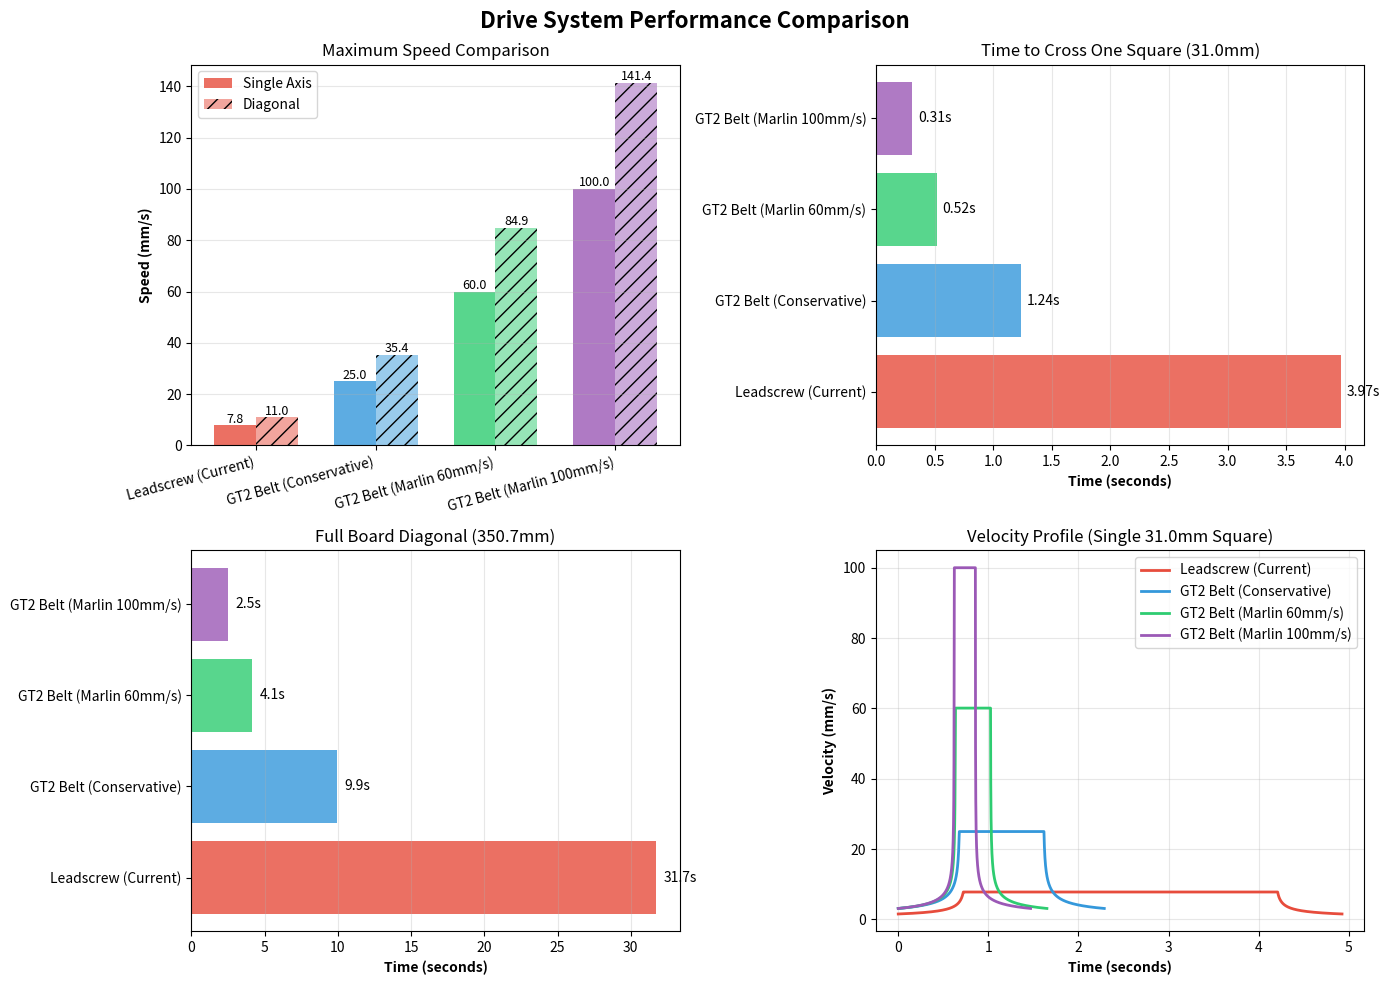

Here is the Python script that generated this plot: (Note: this script raises an exception after producing the figure.)
"""Compare leadscrew vs GT2 belt drive system performance."""

import matplotlib.pyplot as plt
import numpy as np

# Configuration options
configs = {
    "Leadscrew (Current)": {
        "steps_per_mm": 160.0,
        "max_steps_per_sec": 1250,
        "min_delay": 0.0008,
        "color": "#e74c3c",
    },
    "GT2 Belt (Conservative)": {
        "steps_per_mm": 80.0,
        "max_steps_per_sec": 2000,
        "min_delay": 0.0005,
        "color": "#3498db",
    },
    "GT2 Belt (Marlin 60mm/s)": {
        "steps_per_mm": 80.0,
        "max_steps_per_sec": 4800,  # 60 mm/s
        "min_delay": 0.000208,
        "color": "#2ecc71",
    },
    "GT2 Belt (Marlin 100mm/s)": {
        "steps_per_mm": 80.0,
        "max_steps_per_sec": 8000,  # 100 mm/s
        "min_delay": 0.000125,
        "color": "#9b59b6",
    },
}

# Constants
SQUARE_SIZE_MM = 31.0
BOARD_SIZE_MM = 248.0
DIAGONAL_DISTANCE_MM = BOARD_SIZE_MM * np.sqrt(2)

# Acceleration parameters
MAX_STEP_DELAY = 0.004
ACCELERATION_STEPS = 300


def calculate_metrics(config_name: str, config: dict) -> dict:
    """Calculate performance metrics for a drive system."""
    steps_per_mm = config["steps_per_mm"]
    max_steps_per_sec = config["max_steps_per_sec"]
    min_delay = config["min_delay"]

    # Speed calculations
    max_speed_mm_per_sec = max_steps_per_sec / steps_per_mm
    diagonal_speed = max_speed_mm_per_sec * np.sqrt(2)

    # Time calculations
    time_per_square = SQUARE_SIZE_MM / max_speed_mm_per_sec
    full_diagonal_time = DIAGONAL_DISTANCE_MM / diagonal_speed

    # Acceleration calculations
    accel_distance = ACCELERATION_STEPS / steps_per_mm
    accel_time = ACCELERATION_STEPS * (MAX_STEP_DELAY + min_delay) / 2

    return {
        "max_speed": max_speed_mm_per_sec,
        "diagonal_speed": diagonal_speed,
        "time_per_square": time_per_square,
        "full_diagonal_time": full_diagonal_time,
        "accel_distance": accel_distance,
        "accel_time": accel_time,
    }


def calculate_velocity_profile(config: dict, distance_mm: float) -> tuple[np.ndarray, np.ndarray]:
    """Calculate velocity over time for a move with acceleration."""
    steps_per_mm = config["steps_per_mm"]
    total_steps = int(distance_mm * steps_per_mm)
    min_delay = config["min_delay"]

    accel_steps = min(ACCELERATION_STEPS, total_steps // 2)

    times = []
    velocities = []
    current_time = 0.0

    # Acceleration phase
    for step in range(accel_steps):
        progress = step / ACCELERATION_STEPS
        delay = MAX_STEP_DELAY - progress * (MAX_STEP_DELAY - min_delay)
        velocity = (1 / delay) / steps_per_mm  # mm/s

        times.append(current_time)
        velocities.append(velocity)
        current_time += delay

    # Constant speed phase
    constant_steps = total_steps - 2 * accel_steps
    if constant_steps > 0:
        max_velocity = (1 / min_delay) / steps_per_mm
        for _ in range(constant_steps):
            times.append(current_time)
            velocities.append(max_velocity)
            current_time += min_delay

    # Deceleration phase
    for step in range(accel_steps):
        progress = step / ACCELERATION_STEPS
        delay = min_delay + progress * (MAX_STEP_DELAY - min_delay)
        velocity = (1 / delay) / steps_per_mm

        times.append(current_time)
        velocities.append(velocity)
        current_time += delay

    return np.array(times), np.array(velocities)


def plot_comparison():
    """Create comprehensive comparison plots."""
    # Calculate metrics for all configs
    metrics = {name: calculate_metrics(name, config) for name, config in configs.items()}

    fig, axes = plt.subplots(2, 2, figsize=(14, 10))
    fig.suptitle("Drive System Performance Comparison", fontsize=16, fontweight="bold")

    # 1. Speed comparison
    ax = axes[0, 0]
    names = list(metrics.keys())
    speeds = [metrics[name]["max_speed"] for name in names]
    diagonal_speeds = [metrics[name]["diagonal_speed"] for name in names]
    colors = [configs[name]["color"] for name in names]

    x = np.arange(len(names))
    width = 0.35

    ax.bar(x - width / 2, speeds, width, label="Single Axis", color=colors, alpha=0.8)
    ax.bar(
        x + width / 2, diagonal_speeds, width, label="Diagonal", color=colors, alpha=0.5, hatch="//"
    )

    ax.set_ylabel("Speed (mm/s)", fontweight="bold")
    ax.set_title("Maximum Speed Comparison")
    ax.set_xticks(x)
    ax.set_xticklabels(names, rotation=15, ha="right")
    ax.legend()
    ax.grid(axis="y", alpha=0.3)

    # Add value labels
    for i, (speed, diag_speed) in enumerate(zip(speeds, diagonal_speeds, strict=True)):
        ax.text(i - width / 2, speed + 1, f"{speed:.1f}", ha="center", fontsize=9)
        ax.text(i + width / 2, diag_speed + 1, f"{diag_speed:.1f}", ha="center", fontsize=9)

    # 2. Time per square
    ax = axes[0, 1]
    times = [metrics[name]["time_per_square"] for name in names]
    bars = ax.barh(names, times, color=colors, alpha=0.8)

    ax.set_xlabel("Time (seconds)", fontweight="bold")
    ax.set_title(f"Time to Cross One Square ({SQUARE_SIZE_MM}mm)")
    ax.grid(axis="x", alpha=0.3)

    # Add value labels
    for bar, time in zip(bars, times, strict=True):
        width = bar.get_width()
        ax.text(width + 0.05, bar.get_y() + bar.get_height() / 2, f"{time:.2f}s", va="center")

    # 3. Full diagonal time
    ax = axes[1, 0]
    full_times = [metrics[name]["full_diagonal_time"] for name in names]
    bars = ax.barh(names, full_times, color=colors, alpha=0.8)

    ax.set_xlabel("Time (seconds)", fontweight="bold")
    ax.set_title(f"Full Board Diagonal ({DIAGONAL_DISTANCE_MM:.1f}mm)")
    ax.grid(axis="x", alpha=0.3)

    # Add value labels
    for bar, time in zip(bars, full_times, strict=True):
        width = bar.get_width()
        ax.text(width + 0.5, bar.get_y() + bar.get_height() / 2, f"{time:.1f}s", va="center")

    # 4. Velocity profile for one square move
    ax = axes[1, 1]
    for name, config in configs.items():
        times, velocities = calculate_velocity_profile(config, SQUARE_SIZE_MM)
        ax.plot(times, velocities, label=name, color=config["color"], linewidth=2)

    ax.set_xlabel("Time (seconds)", fontweight="bold")
    ax.set_ylabel("Velocity (mm/s)", fontweight="bold")
    ax.set_title(f"Velocity Profile (Single {SQUARE_SIZE_MM}mm Square)")
    ax.legend()
    ax.grid(alpha=0.3)

    plt.tight_layout()
    plt.savefig("tests/output/drive_system_comparison.png", dpi=150, bbox_inches="tight")
    print("✓ Saved: tests/output/drive_system_comparison.png")

    # Create detailed acceleration comparison
    fig, axes = plt.subplots(1, 2, figsize=(14, 5))
    fig.suptitle(
        "Acceleration Profile Comparison (Full Diagonal Move)", fontsize=14, fontweight="bold"
    )

    # Velocity vs time
    ax = axes[0]
    for name, config in configs.items():
        times, velocities = calculate_velocity_profile(config, DIAGONAL_DISTANCE_MM / np.sqrt(2))
        ax.plot(times, velocities, label=name, color=config["color"], linewidth=2)

    ax.set_xlabel("Time (seconds)", fontweight="bold")
    ax.set_ylabel("Velocity (mm/s)", fontweight="bold")
    ax.set_title("Velocity vs Time")
    ax.legend()
    ax.grid(alpha=0.3)

    # Distance vs time
    ax = axes[1]
    for name, config in configs.items():
        times, velocities = calculate_velocity_profile(config, DIAGONAL_DISTANCE_MM / np.sqrt(2))
        # Calculate distance by integrating velocity
        distances = np.zeros_like(times)
        for i in range(1, len(times)):
            dt = times[i] - times[i - 1]
            distances[i] = distances[i - 1] + velocities[i] * dt

        ax.plot(times, distances, label=name, color=config["color"], linewidth=2)

    ax.set_xlabel("Time (seconds)", fontweight="bold")
    ax.set_ylabel("Distance (mm)", fontweight="bold")
    ax.set_title("Distance vs Time")
    ax.legend()
    ax.grid(alpha=0.3)
    ax.axhline(BOARD_SIZE_MM, color="red", linestyle="--", alpha=0.3, label="Board width")

    plt.tight_layout()
    plt.savefig("tests/output/acceleration_comparison.png", dpi=150, bbox_inches="tight")
    print("✓ Saved: tests/output/acceleration_comparison.png")

    plt.show()


def print_summary():
    """Print text summary of comparison."""
    print("\n" + "=" * 70)
    print("DRIVE SYSTEM PERFORMANCE COMPARISON")
    print("=" * 70)

    for name, config in configs.items():
        metrics = calculate_metrics(name, config)

        print(f"\n{name}:")
        print("  Configuration:")
        print(f"    - Steps/mm: {config['steps_per_mm']}")
        print(f"    - Max steps/s: {config['max_steps_per_sec']}")
        print("\n  Performance:")
        print(f"    - Max speed (single axis): {metrics['max_speed']:.2f} mm/s")
        print(f"    - Max speed (diagonal): {metrics['diagonal_speed']:.2f} mm/s")
        print(f"    - Time per square: {metrics['time_per_square']:.2f}s")
        print(f"    - Full diagonal: {metrics['full_diagonal_time']:.1f}s")
        print(f"    - Accel distance: {metrics['accel_distance']:.1f}mm")
        print(f"    - Accel time: {metrics['accel_time']:.2f}s")

    print("\n" + "=" * 70)
    print("SPEED IMPROVEMENTS:")
    print("=" * 70)

    leadscrew = calculate_metrics("Leadscrew (Current)", configs["Leadscrew (Current)"])
    gt2_std = calculate_metrics("GT2 Belt (Conservative)", configs["GT2 Belt (Conservative)"])
    gt2_60 = calculate_metrics("GT2 Belt (Marlin 60mm/s)", configs["GT2 Belt (Marlin 60mm/s)"])
    gt2_100 = calculate_metrics("GT2 Belt (Marlin 100mm/s)", configs["GT2 Belt (Marlin 100mm/s)"])

    print("\nGT2 Belt (Conservative) vs Leadscrew:")
    print(f"  - Speed improvement: {gt2_std['max_speed'] / leadscrew['max_speed']:.2f}x faster")
    print(f"  - Time reduction: {leadscrew['time_per_square'] / gt2_std['time_per_square']:.2f}x")
    print(
        f"  - Full diagonal: {leadscrew['full_diagonal_time']:.1f}s → {gt2_std['full_diagonal_time']:.1f}s "
        f"({leadscrew['full_diagonal_time'] - gt2_std['full_diagonal_time']:.1f}s saved)"
    )

    print("\nGT2 Belt (Marlin 60mm/s) vs Leadscrew:")
    print(f"  - Speed improvement: {gt2_60['max_speed'] / leadscrew['max_speed']:.2f}x faster")
    print(f"  - Time reduction: {leadscrew['time_per_square'] / gt2_60['time_per_square']:.2f}x")
    print(
        f"  - Full diagonal: {leadscrew['full_diagonal_time']:.1f}s → {gt2_60['full_diagonal_time']:.1f}s "
        f"({leadscrew['full_diagonal_time'] - gt2_60['full_diagonal_time']:.1f}s saved)"
    )

    print("\nGT2 Belt (Marlin 100mm/s) vs Leadscrew:")
    print(f"  - Speed improvement: {gt2_100['max_speed'] / leadscrew['max_speed']:.2f}x faster")
    print(f"  - Time reduction: {leadscrew['time_per_square'] / gt2_100['time_per_square']:.2f}x")
    print(
        f"  - Full diagonal: {leadscrew['full_diagonal_time']:.1f}s → {gt2_100['full_diagonal_time']:.1f}s "
        f"({leadscrew['full_diagonal_time'] - gt2_100['full_diagonal_time']:.1f}s saved)"
    )

    print("\n" + "=" * 70 + "\n")


if __name__ == "__main__":
    print_summary()
    plot_comparison()
